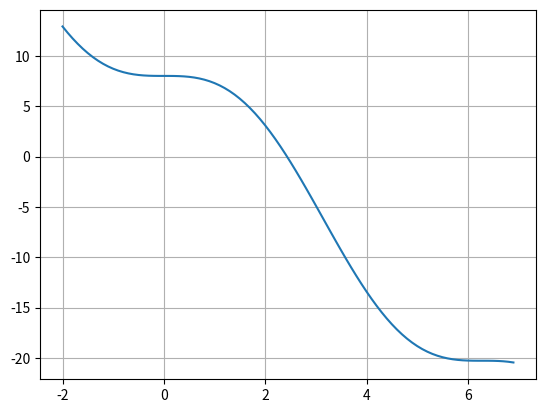

Python code for this plot:
# -*- coding: utf-8 -*-
"""
Created on Wed Feb 25 12:48:51 2026

@author: LABCOM

"""

import numpy as np
import matplotlib.pyplot as plt


x = np.arange(-2.0, 7, 0.1)
y = 8-(4.5*(x-np.sin(x)))
plt.plot(x,y)
plt.grid()
plt.show()

def bisectionWhile():
    iteration = 0
    maxiteration = 100
    a = 2
    b = 4
    Tole = 0.00001
    def f(x):
        return 8-(4.5*(x-np.sin(x)))
    while (b-a)/2 > Tole and iteration < maxiteration:
        iteration +=1 
        m = (b+a)/2
        errT = (b-a)/2 - Tole
        if f(a)*f(m) > 0:
            a = m
        else:
            b = m
        print('%6.0f %12.6f %12.6f %12.6f %12.6f %12.6f' % (iteration, a, b, m, errT,f(m)))
        
def bisectionFor():
    return 0

def Newton_Raphson_While():
    iteration = 0
    tolerance = 10 ** (-7)
    epsilon = 10 ** (-14) #error ฟังก์ชั่นเข้าใกล้ศูนย์
    maxIterations = 20
    x0 = 4
    def f(x):
            return 8 - 4.5 * (x - np.sin(x))
    def fprime(x):
            return -4.5 * (1 - np.cos(x))
    while iteration < maxIterations:
        iteration +=1 
        x1 = x0 - (f(x0)/fprime(x0))
        if abs(f(x0)) > tolerance:
            x0 = x1
        else:
            break
    print(x0)
    
def Newton_Raphson_For():
    iteration = 0
    tolerance = 10 ** (-7) #Y ที่หาเข้าใกล์ศูนย์รึยัง
    epsilon = 10 ** (-14) #error ฟังก์ชั่นเข้าใกล้ศูนย์
    maxIterations = 20
    x0 = 4
    def f(x):
            return 8 - 4.5 * (x - np.sin(x))
    def fprime(x):
            return -4.5 * (1 - np.cos(x))
    for i in range(iteration,maxIterations):
        x1 = x0 - (f(x0)/fprime(x0))
        if abs((x1-x0)/x1) > epsilon:
            x0 = x1
        else:
            break
    print(x0)

def NewtonRoot(func,pfunc,ini,tols,maxitr):
    iteration = 0
    while iteration < maxitr:
        iteration +=1 
        x1 = ini - (func(ini)/pfunc(ini))
        if abs((func(x1)-func(ini))/func(x1)) > tols:
            ini = x1
        else:
            break
    return ini
def f(x):
        return 8 - 4.5 * (x - np.sin(x))
def fprime(x):
        return -4.5 * (1 - np.cos(x))

def secant(): #ใช้กับfunctionที่diffไม่ได้
    Err = 10 ** (-7) #Y ที่หาเข้าใกล์ศูนย์รึยัง
    imax = 20
    x1 = 2
    x2 = 3
    def f(x):
        return (x**7) - 1000
    for i in range(imax):
        x3 = x2 - (f(x2)/((f(x1)-f(x2))/(x1-x2)))
        if abs((x3-x2)/x2) <= Err:
            Xs=x3
            break
        x1=x2
        x2=x3
    return Xs
        
        
        
        
        
        
        
